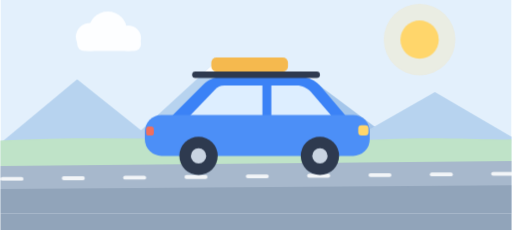
t = 0.00 s
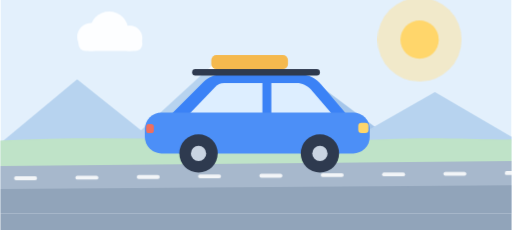
t = 1.60 s
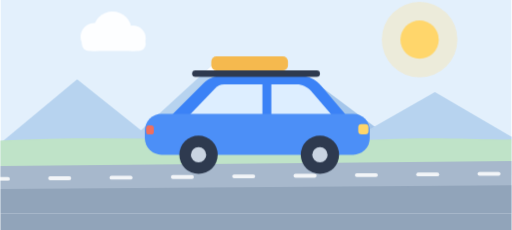
t = 2.90 s
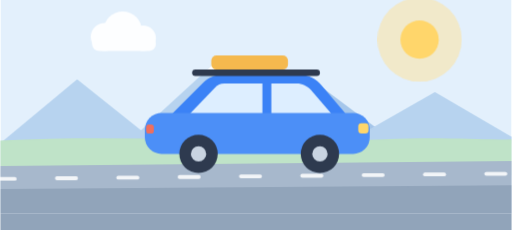
t = 5.50 s
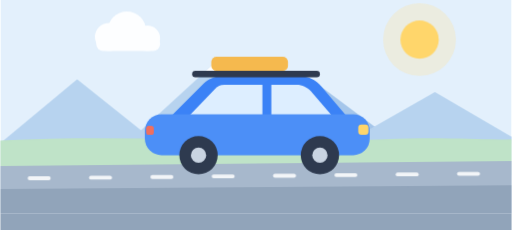
t = 6.80 s
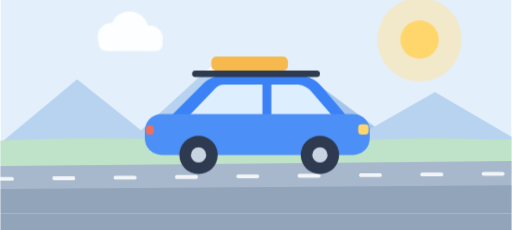
t = 9.14 s

The animated SVG that drew these frames (rendered in a browser with its animation timeline set to each time). Animation: 11 CSS @keyframes rules; frames cover the first 9.14 s, repeats indefinitely.

<svg xmlns="http://www.w3.org/2000/svg" viewBox="0 0 800 360" width="800" height="360" role="img" aria-label="ドライブ">
  <style>
    @keyframes tn-drift { 0%,100% { transform: translateX(0) } 50% { transform: translateX(34px) } }
    @keyframes tn-bob   { 0%,100% { transform: translateY(0) } 50% { transform: translateY(-9px) } }
    @keyframes tn-bob-sm { 0%,100% { transform: translateY(0) } 50% { transform: translateY(-5px) } }
    @keyframes tn-pulse { 0%,100% { transform: scale(1); opacity: .26 } 50% { transform: scale(1.18); opacity: .52 } }
    @keyframes tn-breathe { 0%,100% { transform: scale(1) } 50% { transform: scale(1.06) } }
    @keyframes tn-twinkle { 0%,100% { opacity: .15 } 50% { opacity: 1 } }
    .tn-drift { animation: tn-drift 18s ease-in-out infinite }
    .tn-drift-slow { animation: tn-drift 26s ease-in-out infinite reverse }
    .tn-bob { animation: tn-bob 3s ease-in-out infinite }
    .tn-bob-sm { animation: tn-bob-sm 2.4s ease-in-out infinite }
    .tn-bob-slow { animation: tn-bob 4.4s ease-in-out infinite }
    .tn-pulse { transform-box: fill-box; transform-origin: center; animation: tn-pulse 3.6s ease-in-out infinite }
    .tn-breathe { transform-box: fill-box; transform-origin: center; animation: tn-breathe 4s ease-in-out infinite }
    .tn-twinkle { animation: tn-twinkle 2.2s ease-in-out infinite }
    @keyframes tn-speed { 0% { transform: translateX(56px); opacity: 0 } 20% { opacity: .9 } 100% { transform: translateX(-80px); opacity: 0 } }
    @keyframes tn-rail { to { transform: translateX(-48px) } }
    .tn-speed { animation: tn-speed 1.3s linear infinite }
    .tn-rail { animation: tn-rail 0.7s linear infinite }
    @keyframes tn-steam { 0% { transform: translateY(14px); opacity: 0 } 22% { opacity: .95 } 100% { transform: translateY(-38px); opacity: 0 } }
    .tn-steam { animation: tn-steam 2.4s ease-out infinite }
    .tn-steam-2 { animation-delay: .8s } .tn-steam-3 { animation-delay: 1.6s }
    @keyframes tn-float { 0%,100% { transform: translateY(0) rotate(-1.8deg) } 50% { transform: translateY(-18px) rotate(1.8deg) } }
    .tn-float { transform-box: fill-box; transform-origin: 400px 300px; animation: tn-float 4.6s ease-in-out infinite }
    @keyframes tn-road { to { transform: translateX(-96px) } }
    .tn-road { animation: tn-road 0.9s linear infinite }
    @media (prefers-reduced-motion: reduce) {
      .tn-drift, .tn-drift-slow, .tn-bob, .tn-bob-sm, .tn-bob-slow, .tn-pulse, .tn-breathe,
      .tn-twinkle, .tn-speed, .tn-rail, .tn-steam, .tn-float, .tn-drop, .tn-shadow,
      .tn-route, .tn-road { animation: none }
    }
  </style>
  <defs><clipPath id="cr-frame"><rect width="800" height="360"/></clipPath></defs>
  <g clip-path="url(#cr-frame)">
    <g transform="translate(0,-26)">
    <rect width="800" height="360" fill="#E3F0FC"/>

    <!-- 太陽 -->
    <circle class="tn-pulse" cx="656" cy="88" r="56" fill="#FFE29A" opacity="0.3"/>
    <circle cx="656" cy="88" r="30" fill="#FFD66B"/>

    <!-- 雲 -->
    <g class="tn-drift" fill="#FFFFFF" opacity="0.9">
      <circle cx="140" cy="84" r="22"/><circle cx="168" cy="74" r="30"/><circle cx="200" cy="86" r="20"/>
      <rect x="120" y="84" width="100" height="22" rx="11"/>
    </g>

    <!-- 山並み -->
    <path d="M0 250 L120 150 L220 230 L340 120 L480 250 Z" fill="#B7D3EF"/>
    <path d="M300 250 L470 138 L620 250 Z" fill="#A5C6EA"/>
    <path d="M540 250 L680 170 L800 240 L800 250 Z" fill="#B7D3EF"/>
    <path d="M340 120 L316 142 L332 140 L346 150 L362 138 Z" fill="#FFFFFF"/>
    <path d="M470 138 L448 152 L464 152 L476 160 L490 150 Z" fill="#FFFFFF"/>

    <!-- 草地 -->
    <path d="M0 246 C 200 236 400 252 600 244 C 700 240 760 246 800 244 L800 300 L0 300 Z" fill="#BFE3C8"/>

    <!-- 道路 -->
    <path d="M0 286 L800 278 L800 360 L0 360 Z" fill="#A7B8CC"/>
    <path d="M0 322 L800 316 L800 360 L0 360 Z" fill="#91A4BA"/>
    <g class="tn-road" fill="#FFFFFF" opacity="0.85">
      <rect x="0" y="303" width="36" height="6" rx="3"/><rect x="96" y="302" width="36" height="6" rx="3"/>
      <rect x="192" y="301" width="36" height="6" rx="3"/><rect x="288" y="300" width="36" height="6" rx="3"/>
      <rect x="384" y="299" width="36" height="6" rx="3"/><rect x="480" y="298" width="36" height="6" rx="3"/>
      <rect x="576" y="297" width="36" height="6" rx="3"/><rect x="672" y="296" width="36" height="6" rx="3"/>
      <rect x="768" y="295" width="36" height="6" rx="3"/><rect x="864" y="294" width="36" height="6" rx="3"/>
    </g>

    <!-- 車 -->
    <g class="tn-bob-sm">
      <path d="M262 214 L318 158 C 326 150 336 146 348 146 H468 C 482 146 494 152 502 162 L546 214 Z" fill="#3B82F6"/>
      <path d="M336 166 C 340 162 344 160 350 160 H410 V212 H292 Z" fill="#DDEEFF"/>
      <path d="M424 160 H464 C 472 160 480 164 486 170 L522 212 H424 Z" fill="#DDEEFF"/>
      <rect x="226" y="206" width="352" height="64" rx="26" fill="#4C8FF7"/>
      <rect x="560" y="222" width="16" height="16" rx="5" fill="#FFD66B"/>
      <rect x="228" y="224" width="12" height="14" rx="4" fill="#EF6F5E"/>
      <rect x="300" y="138" width="200" height="10" rx="5" fill="#2E3A4F"/>
      <rect x="330" y="116" width="120" height="22" rx="8" fill="#F5B94E"/>
      <circle cx="310" cy="270" r="30" fill="#2E3A4F"/><circle cx="310" cy="270" r="12" fill="#C9D4E2"/>
      <circle cx="500" cy="270" r="30" fill="#2E3A4F"/><circle cx="500" cy="270" r="12" fill="#C9D4E2"/>
    </g>
  </g>
    <rect x="0" y="334" width="800" height="26" fill="#91A4BA"/>
  </g>
</svg>
